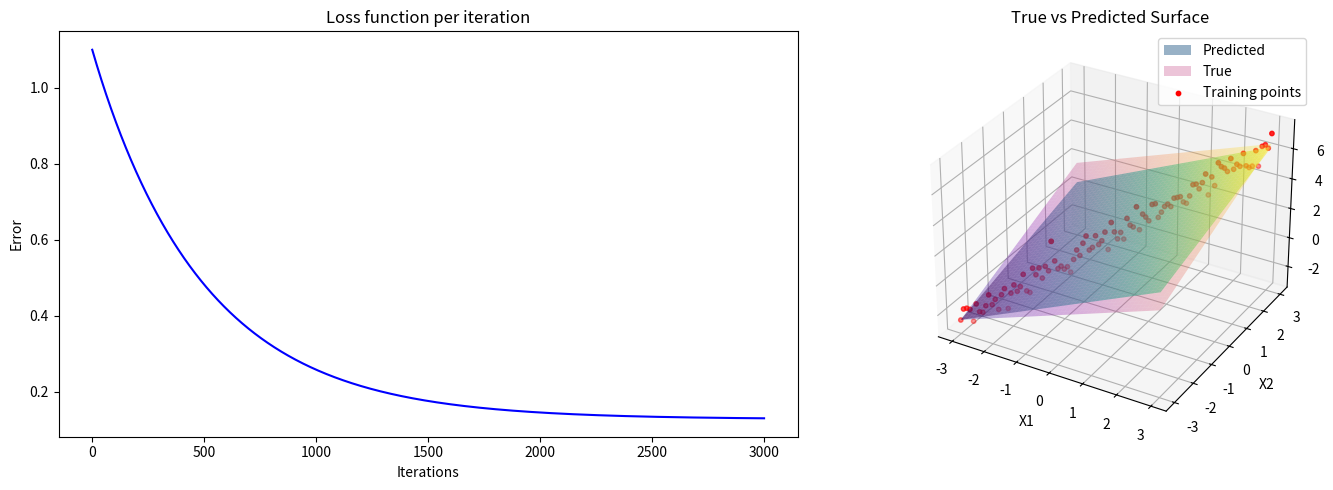

Here is the Python script that generated this plot:
print("NEMO RAMOS LOPES NETO")
import numpy as np
import matplotlib.pyplot as plt
from mpl_toolkits.mplot3d import Axes3D

def f_true ( x0 , x1 , x2 ) :
    return 2 + 0.8 * x1 + 0.7 * x2

points = 100
variables = 2
# dataset {( x , y ) }
xs = np.array([[1 for i in range(points)],*[np . linspace ( -3 , 3 , 100) for _ in range(variables)]]).T
# xs = [[x0==1,x1,x2], ... ]
ys = np . array ( [ f_true ( x0 ,x1 , x2) + np . random . randn () *0.5 for x0,x1,x2 in xs] ) 


tht = np.array([np.random.random() for o in range(variables + 1)]) # initial theta
a = 0.001 # learning rate
epochs = 3000 # iterations 
m = len(ys) # len(data)
factor = a/m



'''Hyphotesis'''
def h (x , theta ,i, n = variables): #sum all tethas*repective_X
    h_sum = 0
    for a in range(n +1):
        h_sum += theta[a]*x[i][a]
    return h_sum

'''Cost function'''
def J ( sum) : 
    return sum/(2*m) 

def gradient (i , theta , xs , ys , n) : 
    grad_sum = 0
    for _ in range(points): #Sum the predction for each row of x and y for the desirable theta
        grad_sum += (h(xs,theta,_) - ys[_])*xs[_][i]
    return grad_sum

def print_modelo ( theta , xs , ys ,cost) :
    fig = plt.figure(figsize=(15, 5))
    
    # Loss function plot
    ax1 = fig.add_subplot(121)
    ax1.plot(cost, 'b-')
    ax1.set_title("Loss function per iteration")
    ax1.set_xlabel("Iterations")
    ax1.set_ylabel("Error")
    
    # 3D surface plot
    ax2 = fig.add_subplot(122, projection='3d')
    
    # Create meshgrid for surface plot
    x1 = np.linspace(-3, 3, 100)
    x2 = np.linspace(-3, 3, 100)
    X1, X2 = np.meshgrid(x1, x2)
    
    # Predicted values using learned parameters
    Z_pred = theta[0] + theta[1]*X1 + theta[2]*X2
    
    # True function values
    Z_true = 2 + 0.8*X1 + 0.7*X2
    
    # Plot surfaces
    ax2.plot_surface(X1, X2, Z_pred, alpha=0.5, cmap='viridis', label='Predicted')
    ax2.plot_surface(X1, X2, Z_true, alpha=0.3, cmap='plasma', label='True')
    
    # Plot training points
    ax2.scatter(xs[:,1], xs[:,2], ys, c='red', s=10, label='Training points')
    
    ax2.set_xlabel('X1')
    ax2.set_ylabel('X2')
    ax2.set_zlabel('Y')
    ax2.set_title('True vs Predicted Surface')
    ax2.legend()
    
    plt.tight_layout()
    plt.show()

loss_list = []
for _ in range(epochs):
    grad_sum = np.zeros(variables + 1)
    loss = 0
    ## calculate new gradient and loss
    for tet in range(variables + 1):  # for each theta
        grad = gradient(tet,tht,xs,ys,variables)
        ## calculate new theta
        tht[tet] -= factor*grad
    for w in range(points):
        loss += (h(xs,tht,w) - ys[w])**2
    loss = J(loss)
    if _ % 1000 == 0:
        print(tht)
    
    loss_list.append(loss)
    ## append values for plot - > loss func for epoch 
print(tht)

print_modelo(tht,xs,ys,loss_list)   